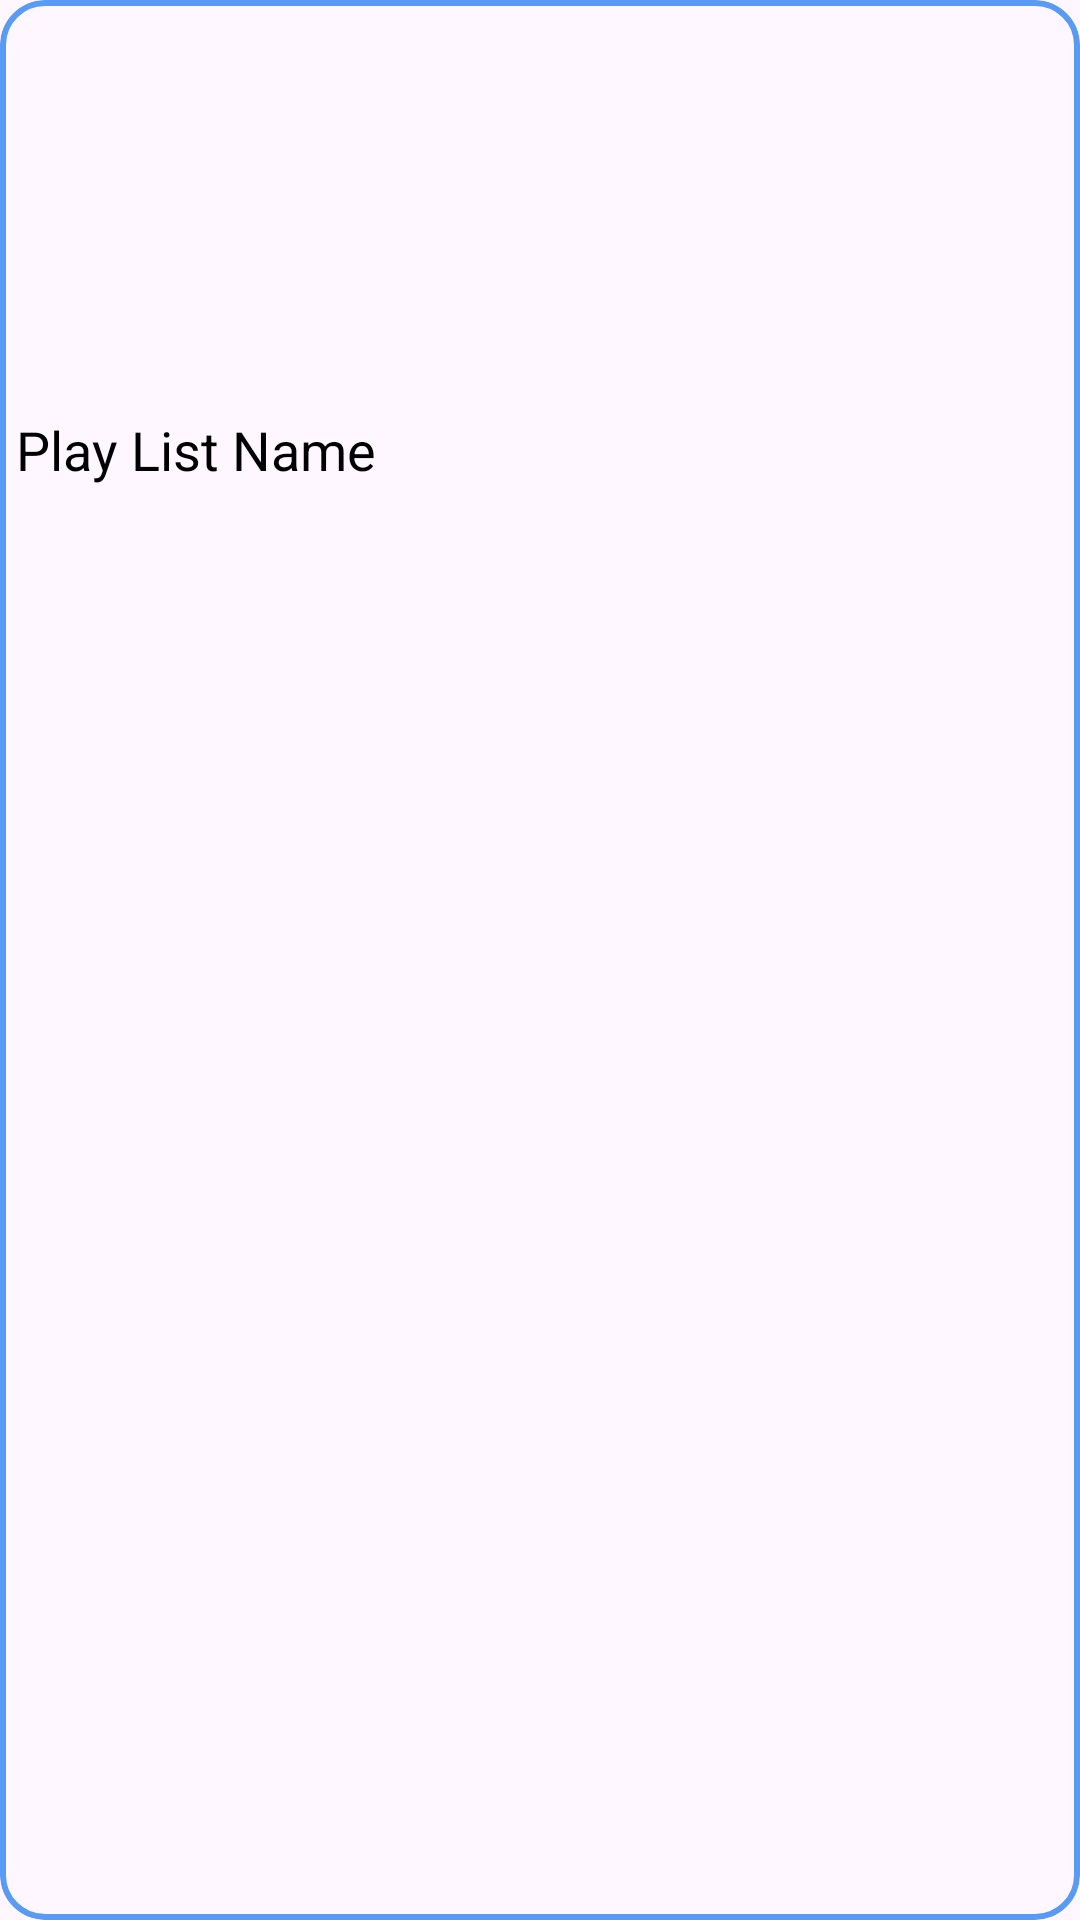

Layout XML and referenced resources for this Android screen:
<!-- AndroidManifest.xml: application theme Base.Theme.MusicLife -->
<!-- res/layout/playlist_view.xml -->
<?xml version="1.0" encoding="utf-8"?>
<com.google.android.material.card.MaterialCardView
    xmlns:android="http://schemas.android.com/apk/res/android"
    android:layout_width="wrap_content"
    android:layout_height="wrap_content"
    xmlns:app="http://schemas.android.com/apk/res-auto"
    app:cardCornerRadius="15dp"
    app:strokeWidth="2dp"
    app:strokeColor="@color/background"
    android:layout_margin="10dp">

    <com.google.android.material.imageview.ShapeableImageView
        android:id="@+id/playlist_Image"
        android:layout_width="170dp"
        android:layout_height="130dp"
        android:src="@drawable/logo"
        app:shapeAppearance="@style/curvedMusic"
        android:contentDescription="@string/play_list_name"/>

    <TextView
        android:id="@+id/playlist_name"
        android:layout_width="130dp"
        android:layout_height="40dp"
        android:text="@string/play_list_name"
        android:contentDescription="@string/play_list_name"
        android:textColor="@color/black"
        android:textSize="18sp"
        android:gravity="center"
        android:layout_marginTop="130dp"
        android:ellipsize="marquee"
        android:marqueeRepeatLimit="marquee_forever"
        android:singleLine="true"/>

    <ImageButton
        android:id="@+id/playlist_deleteBtn"
        android:layout_width="35dp"
        android:layout_height="35dp"
        android:layout_marginStart="130dp"
        android:layout_marginTop="130dp"
        android:layout_marginEnd="5dp"
        android:backgroundTint="@android:color/transparent"
        android:contentDescription="@string/play_list_name"
        android:src="@drawable/baseline_delete_24"
        app:tint="@color/background" />

</com.google.android.material.card.MaterialCardView>
<!-- resources referenced by this layout -->
<resources>
  <color name="background">#F35196F5</color>
  <color name="black">#FF000000</color>
  <string name="play_list_name">Play List Name</string>
  <style name="curvedMusic">
          <item name="cornerRadius">50dp</item>
      </style>
  <style name="Base.Theme.MusicLife" parent="Theme.Material3.DayNight.NoActionBar">
          
          
  <item name="android:statusBarColor">@color/black</item>
      </style>
</resources>
